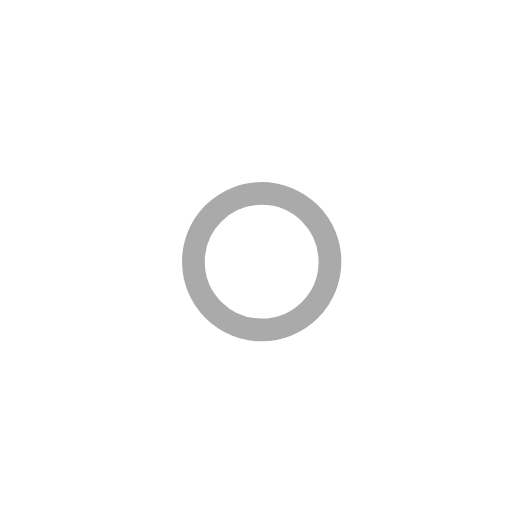
t = 0.00 s
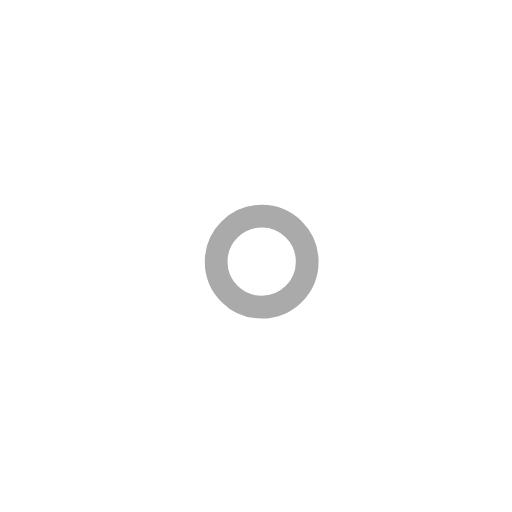
t = 1.00 s
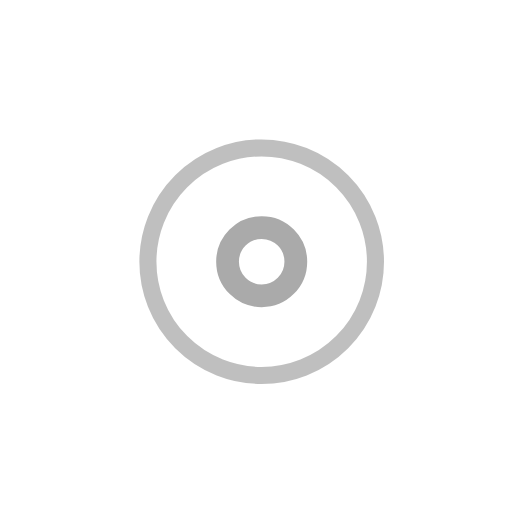
t = 2.25 s
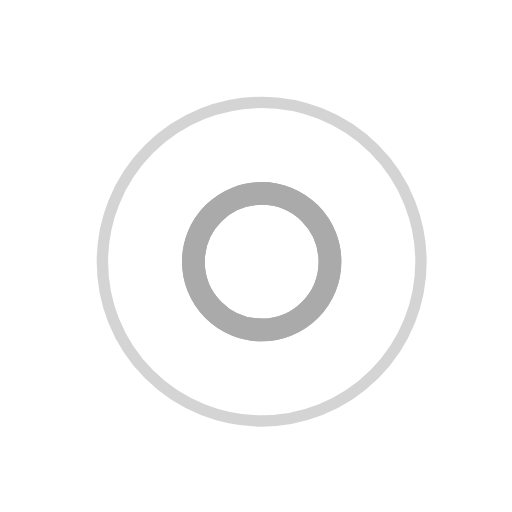
t = 3.00 s
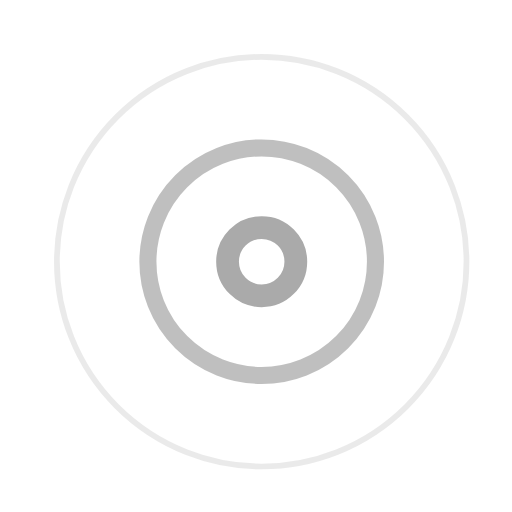
t = 3.75 s
t = 5.25 s: frame unchanged from t = 3.75 s, image omitted

The animated SVG that drew these frames (rendered in a browser with its animation timeline set to each time). Animation: 7 SMIL elements (animate=7); one cycle of 6.00 s, repeats indefinitely.

<?xml version="1.0" encoding="utf-8"?>
<!-- Generator: Adobe Illustrator 16.0.3, SVG Export Plug-In . SVG Version: 6.00 Build 0)  -->
<!DOCTYPE svg PUBLIC "-//W3C//DTD SVG 1.1//EN" "http://www.w3.org/Graphics/SVG/1.1/DTD/svg11.dtd">
<svg version="1.1" id="Layer_1" xmlns="http://www.w3.org/2000/svg" xmlns:xlink="http://www.w3.org/1999/xlink" x="0px" y="0px"
	 width="45px" height="45px" viewBox="0 0 45 45" enable-background="new 0 0 45 45" xml:space="preserve">
<g transform="translate(1 1)">
	<circle fill="none" stroke="#AAAAAA" stroke-width="2" stroke-opacity="0" cx="22" cy="22" r="6">
	
		<animate  fill="remove" restart="always" additive="replace" accumulate="none" repeatCount="indefinite" calcMode="linear" values="6;22" dur="3s" begin="1.5s" attributeName="r">
		</animate>
	
		<animate  fill="remove" restart="always" additive="replace" accumulate="none" repeatCount="indefinite" calcMode="linear" values="1;0" dur="3s" begin="1.5s" attributeName="stroke-opacity">
		</animate>
	
		<animate  fill="remove" restart="always" additive="replace" accumulate="none" repeatCount="indefinite" calcMode="linear" values="2;0" dur="3s" begin="1.5s" attributeName="stroke-width">
		</animate>
	</circle>
	<circle fill="none" stroke="#AAAAAA" stroke-width="2" stroke-opacity="0" cx="22" cy="22" r="6">
	
		<animate  fill="remove" restart="always" additive="replace" accumulate="none" repeatCount="indefinite" calcMode="linear" values="6;22" dur="3s" begin="3s" attributeName="r">
		</animate>
	
		<animate  fill="remove" restart="always" additive="replace" accumulate="none" repeatCount="indefinite" calcMode="linear" values="1;0" dur="3s" begin="3s" attributeName="stroke-opacity">
		</animate>
	
		<animate  fill="remove" restart="always" additive="replace" accumulate="none" repeatCount="indefinite" calcMode="linear" values="2;0" dur="3s" begin="3s" attributeName="stroke-width">
		</animate>
	</circle>
	<circle fill="none" stroke="#AAAAAA" stroke-width="2" cx="22" cy="22" r="8">
	
		<animate  fill="remove" restart="always" additive="replace" accumulate="none" repeatCount="indefinite" calcMode="linear" values="6;1;2;3;4;5;6" dur="1.5s" begin="0s" attributeName="r">
		</animate>
	</circle>
</g>
</svg>
